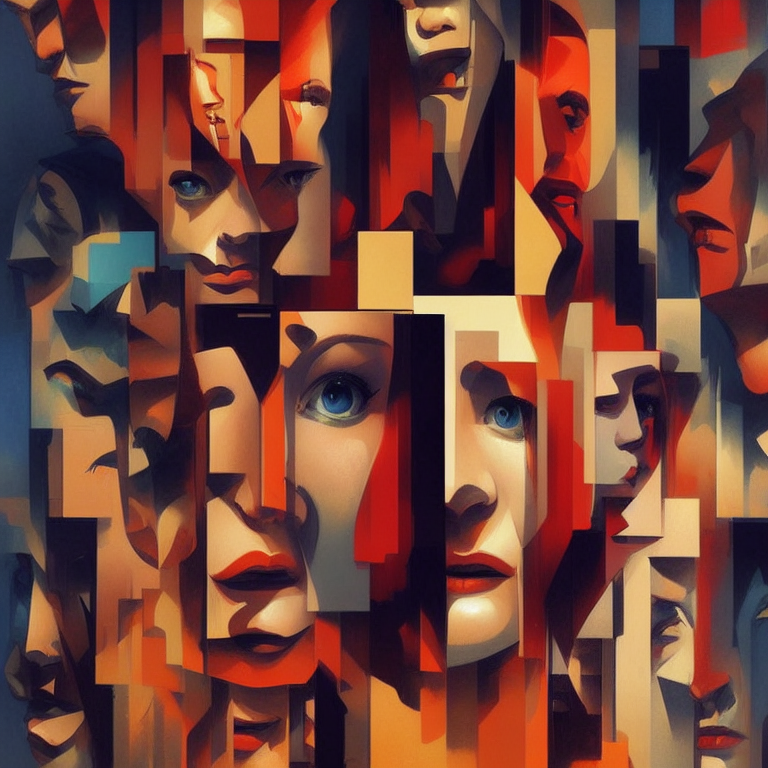
Generation parameters embedded in this image by AUTOMATIC1111 Stable Diffusion web UI or a fork of it (Forge, ...) (PNG 'parameters' text chunk):
(cubism), many faces, trending on artstation, high details, vibrant colors, by greg rutkowski, 8k
Steps: 34, Sampler: Euler a, CFG scale: 7, Seed: 1163559770, Size: 768x768, Model hash: ace9ef5c